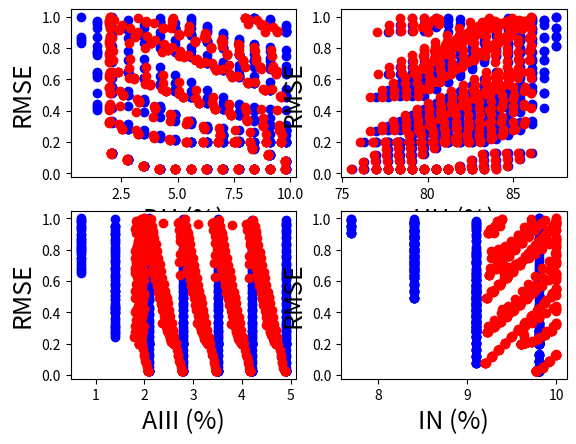

Write Python code to recreate this figure.
import numpy as np
import scipy.optimize as optimize
import matplotlib.pyplot as plt

np.set_printoptions(formatter={"float_kind": lambda x: "%g" % x})

sample_weight = 50  # g
stucco_phases = [2.5 / 100, 85.0 / 100, 2.5 / 100, 10.0 / 100]  # %
dh_sample_purity = 1.0
hh_sample_purity = 0.9
a3_sample_purity = 0.9
hh_min = 75.0
hh_max = 90.0
dh_max = 10.0
a3_max = 5.0
ine_max = 10.0
step = 0.7
rmse_threshold = 1

dh_g_max = None
hh_g_max = 10
a3_g_max = None
in_g_max = None

def best_solution(p):
    """
    this function calculated best solution for weight of each sample (dh, hh, a3, stucco, inert) based of given ideal
    phases.
    :param p: 4x1 numpy array containing weight percents of phases:
                p[0]: weight percent of dh phase
                p[1]: weight percent of hh phase
                p[2]: weight percent of a3 phase
                p[3]: weight percent of inert phase
    :return: w, 5x1 numpy array containing weight of each sample (dh, hh, a3, stucco, inert)
    """

    d, h, a, i = p
    mat_A = np.zeros((4, 5))
    b = np.zeros(4)

    mat_A[0, 0] = d / 100 - dh_sample_purity
    mat_A[0, 1] = d / 100
    mat_A[0, 2] = d / 100
    mat_A[0, 3] = d / 100 - stucco_phases[0]
    mat_A[0, 4] = d / 100

    mat_A[1, 0] = h / 100
    mat_A[1, 1] = h / 100 - hh_sample_purity
    mat_A[1, 2] = h / 100
    mat_A[1, 3] = h / 100 - stucco_phases[1]
    mat_A[1, 4] = h / 100

    mat_A[2, 0] = a / 100
    mat_A[2, 1] = a / 100
    mat_A[2, 2] = a / 100 - a3_sample_purity
    mat_A[2, 3] = a / 100 - stucco_phases[2]
    mat_A[2, 4] = a / 100

    mat_A[3, 0] = i / 100 - 1 + dh_sample_purity
    mat_A[3, 1] = i / 100 - 1 + hh_sample_purity
    mat_A[3, 2] = i / 100 - 1 + a3_sample_purity
    mat_A[3, 3] = i / 100 - stucco_phases[3]
    mat_A[3, 4] = i / 100 - 1

    # p = np.linalg.solve(mat_A, b)

    # lsd = optimize.lsq_linear(mat_A, b, bounds=(lbond, ubond), verbose=0)
    # p = lsd.x

    f = lambda x: np.dot(np.dot(mat_A, x) - b, np.dot(mat_A, x) - b)
    cons = ({'type': 'eq', 'fun': lambda x: x.sum() - sample_weight})
    # bnds = ((0, 10), (0, 50), (0, 10), (0, None), (0, None))
    bnds = ((0, dh_g_max), (0, hh_g_max), (0, a3_g_max), (0, None), (0, in_g_max))
    res = optimize.minimize(f, [0, 0, 0, 0, 0], method='SLSQP', bounds=bnds, constraints=cons,
                            options={'disp': False})
    w = res['x']

    return w


def phase_from_weights(w):
    """
    this function calculated weight percent of each phase (dh, hh, a3, inert) based on weight of each constituent used
    to build the sample.
    :param w: 5x1 numpy array containing weight of each constituent:
                w[0] = weight of dh sample (purity = dh_sample_purity)
                w[1] = weight of hh sample (purity = hh_sample_purity)
                w[2] = weight of a3 sample (purity = a3_sample_purity)
                w[3] = weight of stucco sample (phase contents = stucco_phases)
                w[4] = weight of inert sample
    :return: p, 4x1 numpy array containing phase contents resulted from the combinations of above weights
    """

    p = np.zeros(4)
    w_sum = np.sum(w)
    p[0] = 100 * (w[0] * dh_sample_purity + w[3] * stucco_phases[0]) / w_sum
    p[1] = 100 * (w[1] * hh_sample_purity + w[3] * stucco_phases[1]) / w_sum
    p[2] = 100 * (w[2] * a3_sample_purity + w[3] * stucco_phases[2]) / w_sum
    p[3] = 100 - p[0] - p[1] - p[2]

    return p


# lbond = np.array([0, 0, 0, 0.7 * sample_weight, 0])  # lower limit of dhs, hhs, a3s, stucco, ines
# ubond = np.array([20, 20, 20, sample_weight, 20])  # lower limit of dhs, hhs, a3s, stucco, ines
ideal_sample_num = 0
actual_sample_num = 0
ideal_phases = []
actual_phases = []
weights = []
rmse = []

for hi in range(int(hh_min / step), int(hh_max / step) + 1):
    for di in range(0, int(dh_max / step) + 1):
        for ai in range(0, int(a3_max / step) + 1):
            for ii in range(0, int(ine_max / step) + 1):
                # ideal phase contents
                h = hi * step
                d = di * step
                a = ai * step
                i = ii * step
                if int(h + d + a + i) == 100:
                    # finding the best solution for weight of each sample that give the ideal phase contents
                    ideal_sample_num += 1
                    print('ideal sample #: ', ideal_sample_num)
                    p_ideal = [d, h, a, i]

                    w = best_solution(p_ideal)

                    p = phase_from_weights(w)

                    temp_rmse = np.sqrt(np.mean(np.square(np.subtract(p_ideal, p))))

                    if temp_rmse <= rmse_threshold:
                        actual_sample_num += 1
                        # print('Ideal phases: ', p_ideal)
                        # print('Actual phases: ', np.round(p, 2))
                        # print('sample weights: ', np.round(w, 2))
                        ideal_phases.append(p_ideal)
                        actual_phases.append(p)
                        weights.append(w)
                        rmse.append(temp_rmse)

print('actual sample #: ', actual_sample_num)

# ideal_phases = np.array(ideal_phases)
# actual_phases = np.array(actual_phases)
#
# rmse = np.sqrt(np.mean(np.square(np.subtract(ideal_phases, actual_phases)), axis=1))
x = range(len(ideal_phases))
pa = []
xlabels = ['DH (%)', 'HH (%)', 'AIII (%)', 'IN (%)']
ylabels = ['RMSE (%)']
plt.figure()
for i in range(4):
    pa_i = [e[i] for e in ideal_phases]
    pa_a = [e[i] for e in actual_phases]
    plt.subplot(2, 2, i + 1)
    plt.scatter(pa_i, rmse, color='blue')
    plt.scatter(pa_a, rmse, color='red')
    plt.xlabel(xlabels[i], fontsize=18)
    plt.ylabel('RMSE', fontsize=18)

plt.show()

costs = np.array([0.5360, 0.0599, 0.0599, 0, 0])
total_weights = np.sum(weights, axis=0)
print(total_weights, np.dot(costs, total_weights.T))
